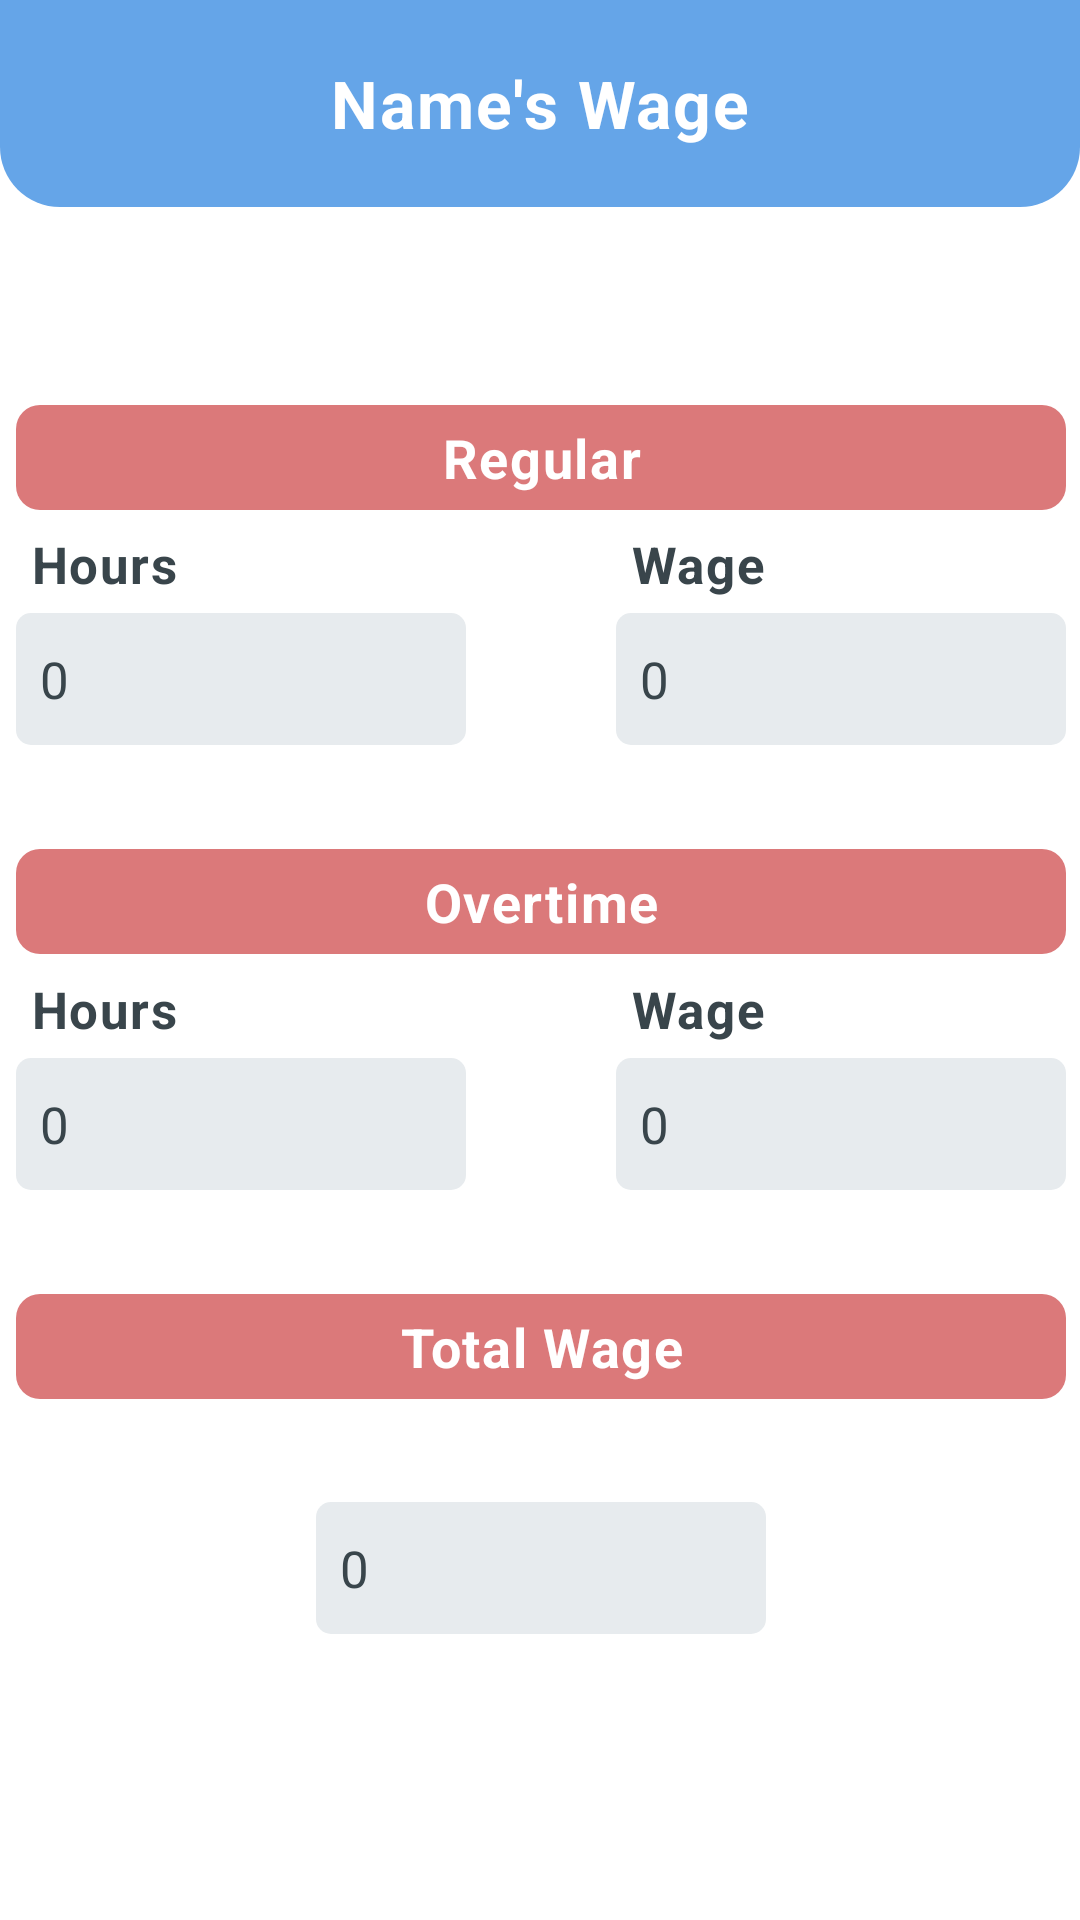

This screen was rendered from an Android layout file. Write that file and the resources it references.
<!-- AndroidManifest.xml: application theme Theme.Menguita_WageCalculator -->
<!-- res/layout/output.xml -->
<?xml version="1.0" encoding="utf-8"?>
<androidx.constraintlayout.widget.ConstraintLayout xmlns:android="http://schemas.android.com/apk/res/android"
    xmlns:app="http://schemas.android.com/apk/res-auto"
    xmlns:tools="http://schemas.android.com/tools"
    android:layout_width="match_parent"
    android:layout_height="match_parent"
    tools:context=".Output">

    <TextView
        android:id="@+id/nameWage"
        android:layout_width="match_parent"
        android:layout_height="69dp"
        android:background="@drawable/header_rounded"
        android:gravity="center"
        android:letterSpacing="0.03"
        android:text="Name's Wage"
        android:textColor="@color/white"
        android:textSize="22sp"
        android:textStyle="bold"
        app:layout_constraintBottom_toBottomOf="parent"
        app:layout_constraintEnd_toEndOf="parent"
        app:layout_constraintStart_toStartOf="parent"
        app:layout_constraintTop_toTopOf="parent"
        app:layout_constraintVertical_bias="0.0"
        tools:ignore="TextContrastCheck" />

    <androidx.constraintlayout.widget.ConstraintLayout
        android:layout_width="410dp"
        android:layout_height="519dp"
        android:padding="20sp"
        app:layout_constraintBottom_toBottomOf="parent"
        app:layout_constraintEnd_toEndOf="parent"
        app:layout_constraintStart_toStartOf="parent"
        app:layout_constraintTop_toBottomOf="@+id/nameWage"
        app:layout_constraintVertical_bias="0.22000003">

        <TextView
            android:id="@+id/regular"
            android:layout_width="350dp"
            android:layout_height="35dp"
            android:background="@drawable/title_rounded"
            android:gravity="center"
            android:letterSpacing="0.03"
            android:text="Regular"
            android:textColor="@color/white"
            android:textSize="18sp"
            android:textStyle="bold"
            app:layout_constraintBottom_toTopOf="@+id/regularHours"
            app:layout_constraintEnd_toEndOf="parent"
            app:layout_constraintHorizontal_bias="0.5"
            app:layout_constraintStart_toStartOf="parent"
            app:layout_constraintTop_toTopOf="parent" />

        <TextView
            android:id="@+id/regularHoursText"
            android:layout_width="wrap_content"
            android:layout_height="wrap_content"
            android:letterSpacing="0.03"
            android:padding="5sp"
            android:text="Hours"
            android:textColor="@color/bluish"
            android:textSize="17sp"
            android:textStyle="bold"
            app:layout_constraintBottom_toTopOf="@+id/regularHours"
            app:layout_constraintEnd_toEndOf="@+id/regularHours"
            app:layout_constraintHorizontal_bias="0.0"
            app:layout_constraintStart_toStartOf="@+id/regularHours"
            app:layout_constraintTop_toBottomOf="@+id/regular"
            app:layout_constraintVertical_bias="1.0" />

        <TextView
            android:id="@+id/regularHours"
            android:layout_width="150dp"
            android:layout_height="44dp"
            android:background="@drawable/background_rounded"
            android:gravity="center_vertical"
            android:paddingLeft="8dp"
            android:paddingRight="8dp"
            android:text="0"
            android:textColor="@color/bluish"
            android:textSize="17sp"
            app:layout_constraintBottom_toTopOf="@+id/overtime"
            app:layout_constraintEnd_toEndOf="@+id/regular"
            app:layout_constraintHorizontal_bias="0.0"
            app:layout_constraintStart_toStartOf="@+id/regular"
            app:layout_constraintTop_toBottomOf="@+id/regular" />

        <TextView
            android:id="@+id/regularWageText"
            android:layout_width="wrap_content"
            android:layout_height="wrap_content"
            android:letterSpacing="0.03"
            android:padding="5sp"
            android:text="Wage"
            android:textColor="@color/bluish"
            android:textSize="17sp"
            android:textStyle="bold"
            app:layout_constraintBottom_toTopOf="@+id/regularWage"
            app:layout_constraintEnd_toEndOf="@+id/regularWage"
            app:layout_constraintHorizontal_bias="0.0"
            app:layout_constraintStart_toStartOf="@+id/regularWage"
            app:layout_constraintTop_toTopOf="@+id/regularHoursText" />

        <TextView
            android:id="@+id/regularWage"
            android:layout_width="150dp"
            android:layout_height="44dp"
            android:background="@drawable/background_rounded"
            android:gravity="center_vertical"
            android:paddingLeft="8dp"
            android:paddingRight="8dp"
            android:text="0"
            android:textColor="@color/bluish"
            android:textSize="17sp"
            app:layout_constraintBottom_toBottomOf="@+id/regularHours"
            app:layout_constraintEnd_toEndOf="@+id/regular"
            app:layout_constraintHorizontal_bias="1.0"
            app:layout_constraintStart_toStartOf="@+id/regular"
            app:layout_constraintTop_toTopOf="@+id/regularHours" />

        <TextView
            android:id="@+id/overtime"
            android:layout_width="350dp"
            android:layout_height="35dp"
            android:background="@drawable/title_rounded"
            android:gravity="center"
            android:letterSpacing="0.03"
            android:text="Overtime"
            android:textColor="@color/white"
            android:textSize="18sp"
            android:textStyle="bold"
            app:layout_constraintBottom_toTopOf="@+id/overtimeHours"
            app:layout_constraintEnd_toEndOf="parent"
            app:layout_constraintHorizontal_bias="0.5"
            app:layout_constraintStart_toStartOf="parent"
            app:layout_constraintTop_toBottomOf="@+id/regularHours" />

        <TextView
            android:id="@+id/overtimeHoursText"
            android:layout_width="wrap_content"
            android:layout_height="wrap_content"
            android:letterSpacing="0.03"
            android:padding="5sp"
            android:text="Hours"
            android:textColor="@color/bluish"
            android:textSize="17sp"
            android:textStyle="bold"
            app:layout_constraintBottom_toTopOf="@+id/overtimeHours"
            app:layout_constraintEnd_toEndOf="@+id/overtimeHours"
            app:layout_constraintHorizontal_bias="0.0"
            app:layout_constraintStart_toStartOf="@+id/overtimeHours"
            app:layout_constraintTop_toBottomOf="@+id/overtime"
            app:layout_constraintVertical_bias="1.0" />

        <TextView
            android:id="@+id/overtimeHours"
            android:layout_width="150dp"
            android:layout_height="44dp"
            android:background="@drawable/background_rounded"
            android:gravity="center_vertical"
            android:paddingLeft="8dp"
            android:paddingRight="8dp"
            android:text="0"
            android:textColor="@color/bluish"
            android:textSize="17sp"
            app:layout_constraintBottom_toTopOf="@+id/totalWage"
            app:layout_constraintEnd_toEndOf="@+id/overtime"
            app:layout_constraintHorizontal_bias="0.0"
            app:layout_constraintStart_toStartOf="@+id/overtime"
            app:layout_constraintTop_toBottomOf="@+id/overtime" />

        <TextView
            android:id="@+id/overtimeWageText"
            android:layout_width="wrap_content"
            android:layout_height="wrap_content"
            android:letterSpacing="0.03"
            android:padding="5sp"
            android:text="Wage"
            android:textColor="@color/bluish"
            android:textSize="17sp"
            android:textStyle="bold"
            app:layout_constraintBottom_toTopOf="@+id/overtimeWage"
            app:layout_constraintEnd_toEndOf="@+id/overtimeWage"
            app:layout_constraintHorizontal_bias="0.0"
            app:layout_constraintStart_toStartOf="@+id/overtimeWage"
            app:layout_constraintTop_toTopOf="@+id/overtimeHoursText" />

        <TextView
            android:id="@+id/overtimeWage"
            android:layout_width="150dp"
            android:layout_height="44dp"
            android:background="@drawable/background_rounded"
            android:gravity="center_vertical"
            android:paddingLeft="8dp"
            android:paddingRight="8dp"
            android:text="0"
            android:textColor="@color/bluish"
            android:textSize="17sp"
            app:layout_constraintBottom_toBottomOf="@+id/overtimeHours"
            app:layout_constraintEnd_toEndOf="@+id/overtime"
            app:layout_constraintHorizontal_bias="1.0"
            app:layout_constraintStart_toStartOf="@+id/overtime"
            app:layout_constraintTop_toTopOf="@+id/overtimeHours" />

        <TextView
            android:id="@+id/totalWage"
            android:layout_width="350dp"
            android:layout_height="35dp"
            android:background="@drawable/title_rounded"
            android:gravity="center"
            android:letterSpacing="0.03"
            android:text="Total Wage"
            android:textColor="@color/white"
            android:textSize="18sp"
            android:textStyle="bold"
            app:layout_constraintBottom_toTopOf="@+id/total"
            app:layout_constraintEnd_toEndOf="parent"
            app:layout_constraintHorizontal_bias="0.5"
            app:layout_constraintStart_toStartOf="parent"
            app:layout_constraintTop_toBottomOf="@+id/overtimeHours" />

        <TextView
            android:id="@+id/total"
            android:layout_width="150dp"
            android:layout_height="44dp"
            android:background="@drawable/background_rounded"
            android:gravity="center_vertical"
            android:paddingLeft="8dp"
            android:paddingRight="8dp"
            android:text="0"
            android:textColor="@color/bluish"
            android:textSize="17sp"
            app:layout_constraintBottom_toBottomOf="parent"
            app:layout_constraintEnd_toEndOf="@+id/totalWage"
            app:layout_constraintHorizontal_bias="0.5"
            app:layout_constraintStart_toStartOf="@+id/totalWage"
            app:layout_constraintTop_toBottomOf="@+id/totalWage" />

    </androidx.constraintlayout.widget.ConstraintLayout>
</androidx.constraintlayout.widget.ConstraintLayout>
<!-- resources referenced by this layout -->
<resources>
  <color name="bluish">#39454b</color>
  <color name="white">#FFFFFFFF</color>
  <!-- drawable background_rounded (drawable) -->
  <?xml version="1.0" encoding="utf-8"?>
  <shape xmlns:android="http://schemas.android.com/apk/res/android"
      android:shape="rectangle"
      android:padding="10dp">
  
      <solid android:color="@color/pale" />
      <corners
          android:radius="5dp"
          />
  </shape>
  <!-- drawable header_rounded (drawable) -->
  <?xml version="1.0" encoding="utf-8"?>
  <shape xmlns:android="http://schemas.android.com/apk/res/android"
      android:shape="rectangle"
      android:padding="10dp">
  
      <solid android:color="@color/light_blue" />
      <corners
          android:bottomRightRadius="20dp"
          android:bottomLeftRadius="20dp"
          />
  </shape>
  <!-- drawable title_rounded (drawable) -->
  <?xml version="1.0" encoding="utf-8"?>
  <shape xmlns:android="http://schemas.android.com/apk/res/android"
      android:shape="rectangle"
      android:padding="10dp">
  
      <solid android:color="@color/light_red" />
      <corners
          android:radius="8dp"
          />
  </shape>
  <style name="Theme.Menguita_WageCalculator" parent="Theme.MaterialComponents.DayNight.NoActionBar">
          
          <item name="colorPrimary">@color/purple_500</item>
          <item name="colorPrimaryVariant">@color/purple_700</item>
          <item name="colorOnPrimary">@color/white</item>
          
          <item name="colorSecondary">@color/teal_200</item>
          <item name="colorSecondaryVariant">@color/teal_700</item>
          <item name="colorOnSecondary">@color/black</item>
          
          <item name="android:statusBarColor" tools:targetApi="l">?attr/colorPrimaryVariant</item>
          
          <item name="android:windowFullscreen">true</item>
      </style>
  <color name="pale">#e7ebee</color>
  <color name="light_blue">#65a5e8</color>
  <color name="light_red">#db797a</color>
  <color name="purple_500">#FF6200EE</color>
  <color name="purple_700">#FF3700B3</color>
  <color name="teal_200">#FF03DAC5</color>
  <color name="teal_700">#FF018786</color>
  <color name="black">#FF000000</color>
</resources>
